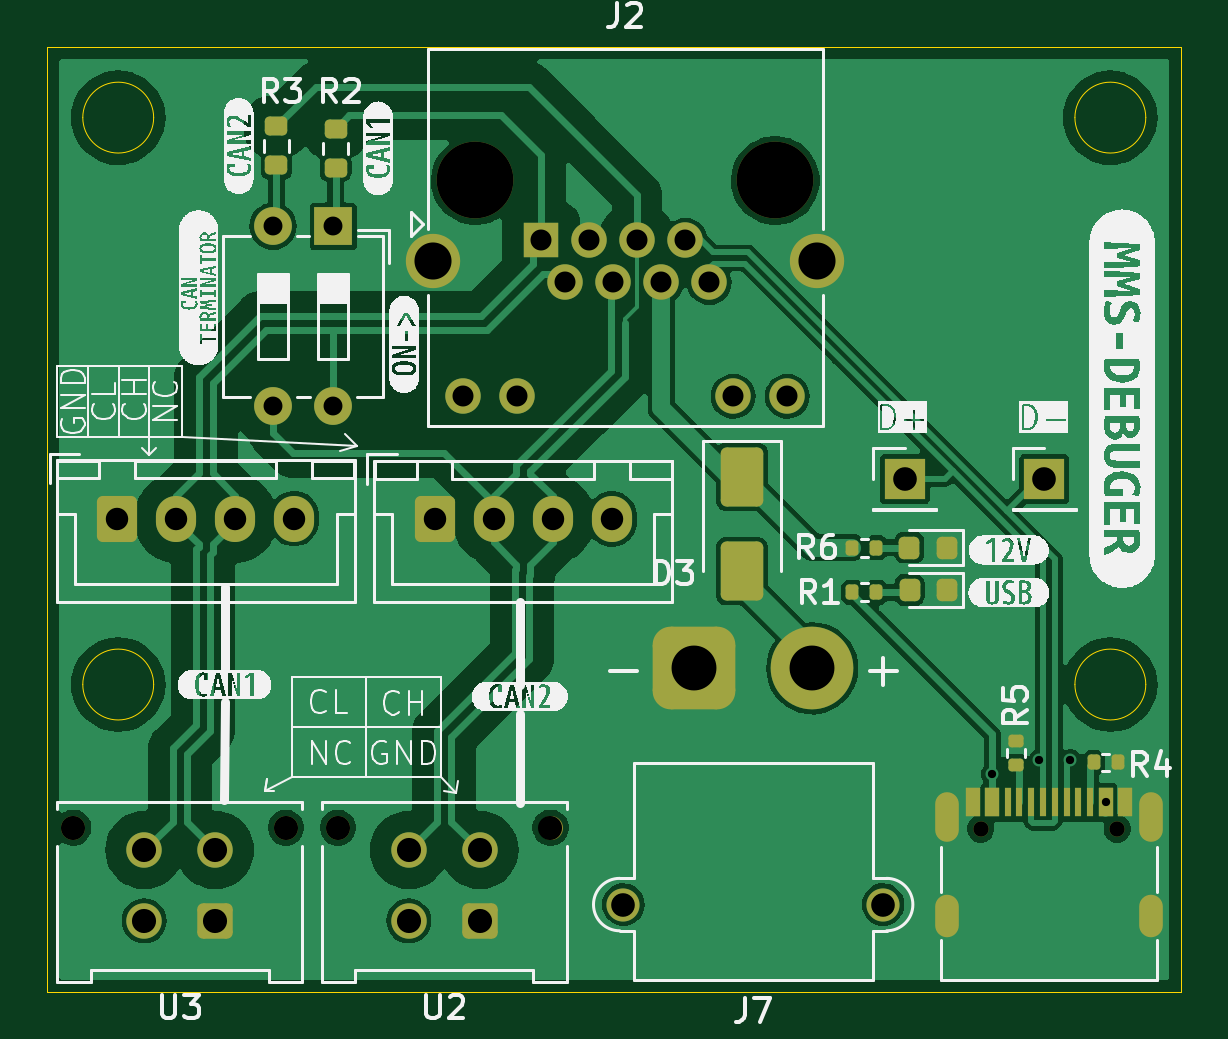
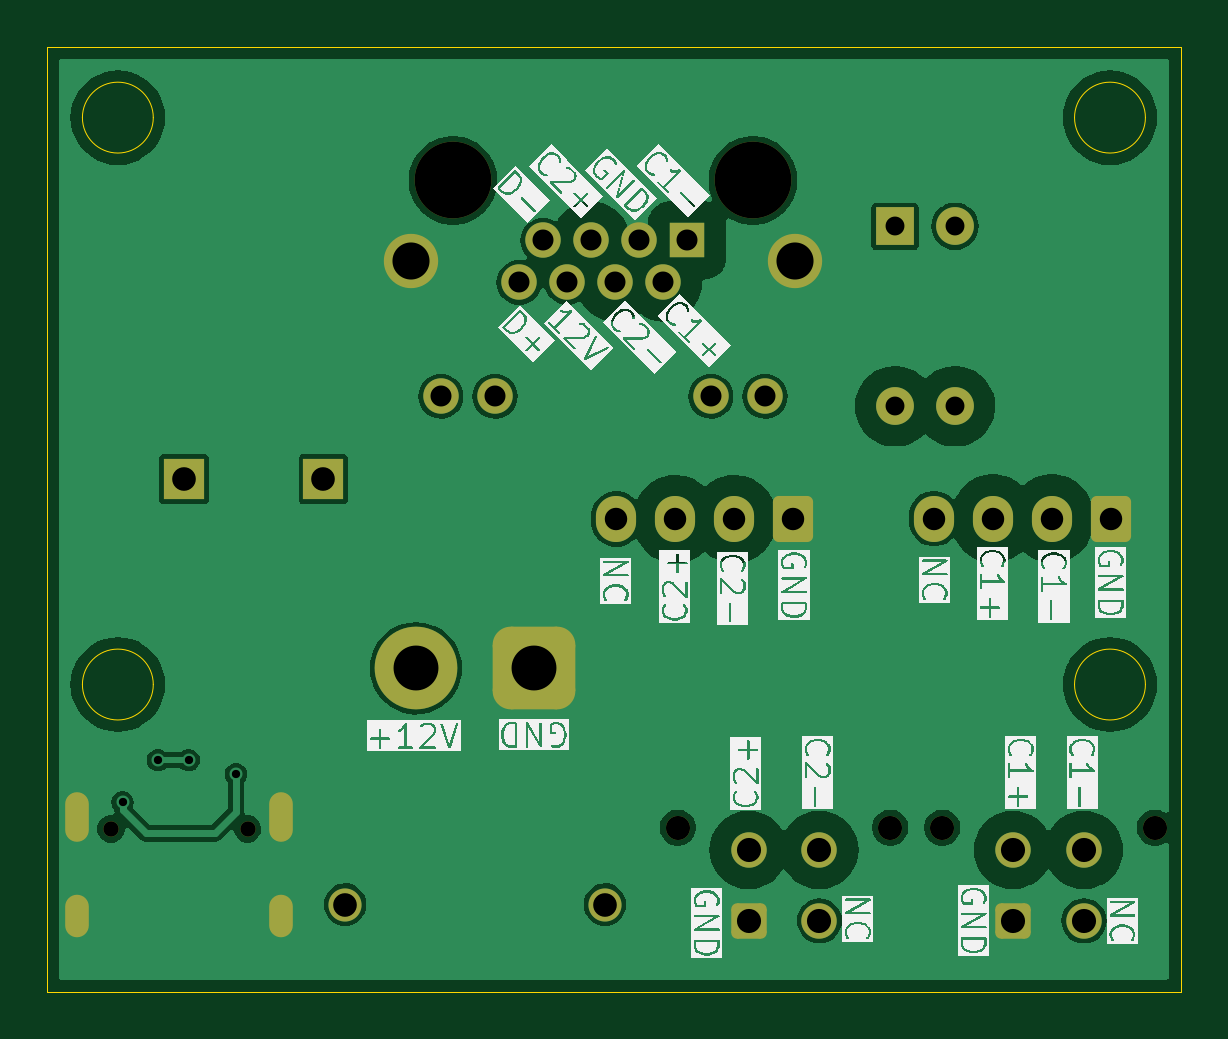
Circuit board: 11 layer files. Board 48.0 x 40.0 mm.
- bottom_copper: debug_can_usb-CuBottom.gbr (67243 bytes)
- top_copper: debug_can_usb-CuTop.gbr (81478 bytes)
- outline: debug_can_usb-EdgeCuts.gbr (1261 bytes)
- bottom_mask: debug_can_usb-MaskBottom.gbr (3295 bytes)
- top_mask: debug_can_usb-MaskTop.gbr (5054 bytes)
- drill: debug_can_usb-NPTH.drl (630 bytes)
- drill: debug_can_usb-PTH.drl (1739 bytes)
- paste: debug_can_usb-PasteBottom.gbr (500 bytes)
- paste: debug_can_usb-PasteTop.gbr (2816 bytes)
- bottom_silk: debug_can_usb-SilkBottom.gbr (112158 bytes)
- top_silk: debug_can_usb-SilkTop.gbr (92219 bytes)

=== bottom_copper: debug_can_usb-CuBottom.gbr (67243 bytes, source omitted) ===
=== top_copper: debug_can_usb-CuTop.gbr (81478 bytes, source omitted) ===
=== outline: debug_can_usb-EdgeCuts.gbr ===
%TF.GenerationSoftware,KiCad,Pcbnew,8.0.7-8.0.7-0~ubuntu22.04.1*%
%TF.CreationDate,2025-01-12T20:07:59+01:00*%
%TF.ProjectId,debug_can_usb,64656275-675f-4636-916e-5f7573622e6b,rev?*%
%TF.SameCoordinates,Original*%
%TF.FileFunction,Profile,NP*%
%FSLAX46Y46*%
G04 Gerber Fmt 4.6, Leading zero omitted, Abs format (unit mm)*
G04 Created by KiCad (PCBNEW 8.0.7-8.0.7-0~ubuntu22.04.1) date 2025-01-12 20:07:59*
%MOMM*%
%LPD*%
G01*
G04 APERTURE LIST*
%TA.AperFunction,Profile*%
%ADD10C,0.050000*%
%TD*%
G04 APERTURE END LIST*
D10*
X128120000Y-89490001D02*
G75*
G02*
X125120000Y-89490001I-1500000J0D01*
G01*
X125120000Y-89490001D02*
G75*
G02*
X128120000Y-89490001I1500000J0D01*
G01*
X170120000Y-89490001D02*
G75*
G02*
X167120000Y-89490001I-1500000J0D01*
G01*
X167120000Y-89490001D02*
G75*
G02*
X170120000Y-89490001I1500000J0D01*
G01*
X123620000Y-62490001D02*
X171620000Y-62490001D01*
X171620000Y-102490001D01*
X123620000Y-102490001D01*
X123620000Y-62490001D01*
X170120000Y-65490001D02*
G75*
G02*
X167120000Y-65490001I-1500000J0D01*
G01*
X167120000Y-65490001D02*
G75*
G02*
X170120000Y-65490001I1500000J0D01*
G01*
X128120000Y-65490001D02*
G75*
G02*
X125120000Y-65490001I-1500000J0D01*
G01*
X125120000Y-65490001D02*
G75*
G02*
X128120000Y-65490001I1500000J0D01*
G01*
M02*

=== bottom_mask: debug_can_usb-MaskBottom.gbr (3295 bytes, source withheld) ===
=== top_mask: debug_can_usb-MaskTop.gbr ===
%TF.GenerationSoftware,KiCad,Pcbnew,8.0.7-8.0.7-0~ubuntu22.04.1*%
%TF.CreationDate,2025-01-12T20:07:59+01:00*%
%TF.ProjectId,debug_can_usb,64656275-675f-4636-916e-5f7573622e6b,rev?*%
%TF.SameCoordinates,Original*%
%TF.FileFunction,Soldermask,Top*%
%TF.FilePolarity,Negative*%
%FSLAX46Y46*%
G04 Gerber Fmt 4.6, Leading zero omitted, Abs format (unit mm)*
G04 Created by KiCad (PCBNEW 8.0.7-8.0.7-0~ubuntu22.04.1) date 2025-01-12 20:07:59*
%MOMM*%
%LPD*%
G01*
G04 APERTURE LIST*
G04 Aperture macros list*
%AMRoundRect*
0 Rectangle with rounded corners*
0 $1 Rounding radius*
0 $2 $3 $4 $5 $6 $7 $8 $9 X,Y pos of 4 corners*
0 Add a 4 corners polygon primitive as box body*
4,1,4,$2,$3,$4,$5,$6,$7,$8,$9,$2,$3,0*
0 Add four circle primitives for the rounded corners*
1,1,$1+$1,$2,$3*
1,1,$1+$1,$4,$5*
1,1,$1+$1,$6,$7*
1,1,$1+$1,$8,$9*
0 Add four rect primitives between the rounded corners*
20,1,$1+$1,$2,$3,$4,$5,0*
20,1,$1+$1,$4,$5,$6,$7,0*
20,1,$1+$1,$6,$7,$8,$9,0*
20,1,$1+$1,$8,$9,$2,$3,0*%
G04 Aperture macros list end*
%ADD10RoundRect,0.200000X-0.275000X0.200000X-0.275000X-0.200000X0.275000X-0.200000X0.275000X0.200000X0*%
%ADD11RoundRect,0.218750X0.218750X0.256250X-0.218750X0.256250X-0.218750X-0.256250X0.218750X-0.256250X0*%
%ADD12RoundRect,0.135000X-0.135000X-0.185000X0.135000X-0.185000X0.135000X0.185000X-0.135000X0.185000X0*%
%ADD13RoundRect,0.250000X-0.650000X1.000000X-0.650000X-1.000000X0.650000X-1.000000X0.650000X1.000000X0*%
%ADD14C,1.020000*%
%ADD15RoundRect,0.250001X0.499999X0.499999X-0.499999X0.499999X-0.499999X-0.499999X0.499999X-0.499999X0*%
%ADD16C,1.500000*%
%ADD17RoundRect,0.135000X-0.185000X0.135000X-0.185000X-0.135000X0.185000X-0.135000X0.185000X0.135000X0*%
%ADD18C,0.650000*%
%ADD19R,0.600000X1.240000*%
%ADD20R,0.300000X1.240000*%
%ADD21O,1.000000X2.100000*%
%ADD22O,1.000000X1.800000*%
%ADD23RoundRect,0.135000X0.135000X0.185000X-0.135000X0.185000X-0.135000X-0.185000X0.135000X-0.185000X0*%
%ADD24RoundRect,0.250000X-0.600000X-0.725000X0.600000X-0.725000X0.600000X0.725000X-0.600000X0.725000X0*%
%ADD25O,1.700000X1.950000*%
%ADD26R,1.700000X1.700000*%
%ADD27R,1.600000X1.600000*%
%ADD28O,1.600000X1.600000*%
%ADD29C,1.400000*%
%ADD30RoundRect,0.770000X0.980000X0.980000X-0.980000X0.980000X-0.980000X-0.980000X0.980000X-0.980000X0*%
%ADD31C,3.500000*%
%ADD32C,3.250000*%
%ADD33R,1.500000X1.500000*%
%ADD34C,2.300000*%
G04 APERTURE END LIST*
D10*
%TO.C,R2*%
X135820000Y-65965001D03*
X135820000Y-67615001D03*
%TD*%
D11*
%TO.C,D1*%
X161697502Y-85490001D03*
X160122500Y-85490001D03*
%TD*%
D12*
%TO.C,R1*%
X157700001Y-85590001D03*
X158720001Y-85590001D03*
%TD*%
D13*
%TO.C,D3*%
X153020000Y-80690000D03*
X153020000Y-84690002D03*
%TD*%
D14*
%TO.C,U2*%
X144920000Y-95550001D03*
X135920000Y-95550001D03*
D15*
X141920000Y-99490001D03*
D16*
X138920000Y-99490001D03*
X141920000Y-96490001D03*
X138920000Y-96490001D03*
%TD*%
D17*
%TO.C,R5*%
X164620000Y-91880002D03*
X164620000Y-92900000D03*
%TD*%
D10*
%TO.C,R3*%
X133320000Y-65865001D03*
X133320000Y-67515001D03*
%TD*%
D18*
%TO.C,J5*%
X163130000Y-95600001D03*
X168910000Y-95600001D03*
D19*
X162820000Y-94480001D03*
X163620000Y-94480001D03*
D20*
X164770000Y-94480001D03*
X165770000Y-94480001D03*
X166270000Y-94480001D03*
X167270000Y-94480001D03*
D19*
X168420000Y-94480001D03*
X169220000Y-94480001D03*
X169220000Y-94480001D03*
X168420000Y-94480001D03*
D20*
X167770000Y-94480001D03*
X166770000Y-94480001D03*
X165270000Y-94480001D03*
X164270000Y-94480001D03*
D19*
X163620000Y-94480001D03*
X162820000Y-94480001D03*
D21*
X161700000Y-95080001D03*
D22*
X161700000Y-99280001D03*
D21*
X170340000Y-95080001D03*
D22*
X170340000Y-99280001D03*
%TD*%
D11*
%TO.C,D2*%
X161685003Y-83690001D03*
X160110001Y-83690001D03*
%TD*%
D23*
%TO.C,R4*%
X168929999Y-92790001D03*
X167910001Y-92790001D03*
%TD*%
D24*
%TO.C,J3*%
X140020000Y-82490001D03*
D25*
X142520000Y-82490001D03*
X145020000Y-82490001D03*
X147520000Y-82490001D03*
%TD*%
D26*
%TO.C,J4*%
X165820000Y-80790001D03*
%TD*%
D14*
%TO.C,U3*%
X133720000Y-95550001D03*
X124720000Y-95550001D03*
D15*
X130720000Y-99490001D03*
D16*
X127720000Y-99490001D03*
X130720000Y-96490001D03*
X127720000Y-96490001D03*
%TD*%
D23*
%TO.C,R6*%
X158720000Y-83690001D03*
X157700002Y-83690001D03*
%TD*%
D27*
%TO.C,SW1*%
X135720000Y-70090001D03*
D28*
X133180000Y-70090001D03*
X133180000Y-77710001D03*
X135720000Y-77710001D03*
%TD*%
D24*
%TO.C,J1*%
X126570000Y-82465001D03*
D25*
X129070000Y-82465001D03*
X131570000Y-82465001D03*
X134070000Y-82465001D03*
%TD*%
D29*
%TO.C,J7*%
X159000000Y-98805001D03*
X148000000Y-98805001D03*
D30*
X151000000Y-88805001D03*
D31*
X156000000Y-88805001D03*
%TD*%
D32*
%TO.C,J2*%
X141734000Y-68150001D03*
X154434000Y-68150001D03*
D33*
X144524000Y-70690001D03*
D16*
X145540000Y-72470002D03*
X146556000Y-70690001D03*
X147572000Y-72470002D03*
X148588000Y-70690001D03*
X149604000Y-72470002D03*
X150620000Y-70690001D03*
X151635999Y-72470001D03*
X141224000Y-77290001D03*
X143514000Y-77290001D03*
X152654000Y-77290001D03*
X154944000Y-77290001D03*
D34*
X139954000Y-71580001D03*
X156214000Y-71580001D03*
%TD*%
D26*
%TO.C,J6*%
X159920000Y-80790001D03*
%TD*%
M02*

=== drill: debug_can_usb-NPTH.drl ===
M48
; DRILL file {KiCad 8.0.7-8.0.7-0~ubuntu22.04.1} date 2025-01-12T20:07:59+0100
; FORMAT={-:-/ absolute / inch / decimal}
; #@! TF.CreationDate,2025-01-12T20:07:59+01:00
; #@! TF.GenerationSoftware,Kicad,Pcbnew,8.0.7-8.0.7-0~ubuntu22.04.1
; #@! TF.FileFunction,NonPlated,1,2,NPTH
FMAT,2
INCH
; #@! TA.AperFunction,NonPlated,NPTH,ComponentDrill
T1C0.0256
; #@! TA.AperFunction,NonPlated,NPTH,ComponentDrill
T2C0.0402
; #@! TA.AperFunction,NonPlated,NPTH,ComponentDrill
T3C0.1280
%
G90
G05
T1
X6.4224Y-3.7638
X6.65Y-3.7638
T2
X4.9102Y-3.7618
X5.2646Y-3.7618
X5.3512Y-3.7618
X5.7055Y-3.7618
T3
X5.5801Y-2.6831
X6.0801Y-2.6831
M30

=== drill: debug_can_usb-PTH.drl ===
M48
; DRILL file {KiCad 8.0.7-8.0.7-0~ubuntu22.04.1} date 2025-01-12T20:07:59+0100
; FORMAT={-:-/ absolute / inch / decimal}
; #@! TF.CreationDate,2025-01-12T20:07:59+01:00
; #@! TF.GenerationSoftware,Kicad,Pcbnew,8.0.7-8.0.7-0~ubuntu22.04.1
; #@! TF.FileFunction,Plated,1,2,PTH
FMAT,2
INCH
; #@! TA.AperFunction,Plated,PTH,ViaDrill
T1C0.0138
; #@! TA.AperFunction,Plated,PTH,ComponentDrill
T2C0.0236
; #@! TA.AperFunction,Plated,PTH,ComponentDrill
T3C0.0315
; #@! TA.AperFunction,Plated,PTH,ComponentDrill
T4C0.0350
; #@! TA.AperFunction,Plated,PTH,ComponentDrill
T5C0.0374
; #@! TA.AperFunction,Plated,PTH,ComponentDrill
T6C0.0394
; #@! TA.AperFunction,Plated,PTH,ComponentDrill
T7C0.0402
; #@! TA.AperFunction,Plated,PTH,ComponentDrill
T8C0.0618
; #@! TA.AperFunction,Plated,PTH,ComponentDrill
T9C0.0748
%
G90
G05
T1
X6.4417Y-3.6728
X6.5205Y-3.6492
X6.5717Y-3.6492
X6.6307Y-3.7197
T3
X5.2433Y-2.7594
X5.2433Y-3.0594
X5.3433Y-2.7594
X5.3433Y-3.0594
T4
X5.56Y-3.0429
X5.6502Y-3.0429
X5.6899Y-2.7831
X5.7299Y-2.8531
X5.7699Y-2.7831
X5.8099Y-2.8531
X5.8499Y-2.7831
X5.8899Y-2.8531
X5.9299Y-2.7831
X5.9699Y-2.8531
X6.01Y-3.0429
X6.1002Y-3.0429
T5
X4.9831Y-3.2467
X5.0815Y-3.2467
X5.1799Y-3.2467
X5.2783Y-3.2467
X5.5126Y-3.2476
X5.611Y-3.2476
X5.7094Y-3.2476
X5.8079Y-3.2476
T6
X5.8268Y-3.89
X6.2598Y-3.89
X6.2961Y-3.1807
X6.5283Y-3.1807
T7
X5.0283Y-3.7988
X5.0283Y-3.9169
X5.1465Y-3.7988
X5.1465Y-3.9169
X5.4693Y-3.7988
X5.4693Y-3.9169
X5.5874Y-3.7988
X5.5874Y-3.9169
T8
X5.51Y-2.8181
X6.1502Y-2.8181
T9
X5.9449Y-3.4963
X6.1417Y-3.4963
T2
G00X6.3661Y-3.7217
M15
G01X6.3661Y-3.765
M16
G05
G00X6.3661Y-3.8929
M15
G01X6.3661Y-3.9244
M16
G05
G00X6.7063Y-3.7217
M15
G01X6.7063Y-3.765
M16
G05
G00X6.7063Y-3.8929
M15
G01X6.7063Y-3.9244
M16
G05
M30

=== paste: debug_can_usb-PasteBottom.gbr ===
%TF.GenerationSoftware,KiCad,Pcbnew,8.0.7-8.0.7-0~ubuntu22.04.1*%
%TF.CreationDate,2025-01-12T20:07:59+01:00*%
%TF.ProjectId,debug_can_usb,64656275-675f-4636-916e-5f7573622e6b,rev?*%
%TF.SameCoordinates,Original*%
%TF.FileFunction,Paste,Bot*%
%TF.FilePolarity,Positive*%
%FSLAX46Y46*%
G04 Gerber Fmt 4.6, Leading zero omitted, Abs format (unit mm)*
G04 Created by KiCad (PCBNEW 8.0.7-8.0.7-0~ubuntu22.04.1) date 2025-01-12 20:07:59*
%MOMM*%
%LPD*%
G01*
G04 APERTURE LIST*
G04 APERTURE END LIST*
M02*

=== paste: debug_can_usb-PasteTop.gbr (2816 bytes, source withheld) ===
=== bottom_silk: debug_can_usb-SilkBottom.gbr (112158 bytes, source omitted) ===
=== top_silk: debug_can_usb-SilkTop.gbr (92219 bytes, source omitted) ===
